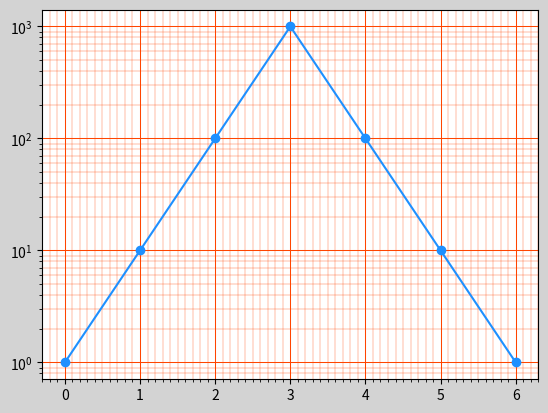

Write Python code to recreate this figure.
"""
demo08_semilogy.py  刻度网格线
"""
import numpy as np

import matplotlib.pyplot as mp

mp.figure('Grid Line',facecolor='lightgray')
ax = mp.gca()
# 修改刻度定位器
ax.xaxis.set_major_locator(mp.MultipleLocator(1))
ax.xaxis.set_minor_locator(mp.MultipleLocator(0.1))
ax.yaxis.set_major_locator(mp.MultipleLocator(250))
ax.yaxis.set_minor_locator(mp.MultipleLocator(50))
ax.grid(which='major',axis='both',
        color='orangered',linewidth=0.75)
ax.grid(which='minor',axis='both',
        color='orangered',linewidth=0.25)
# 绘制曲线
y = [1,10,100,1000,100,10,1]
mp.semilogy(y,'o-',color='dodgerblue')
mp.show()
